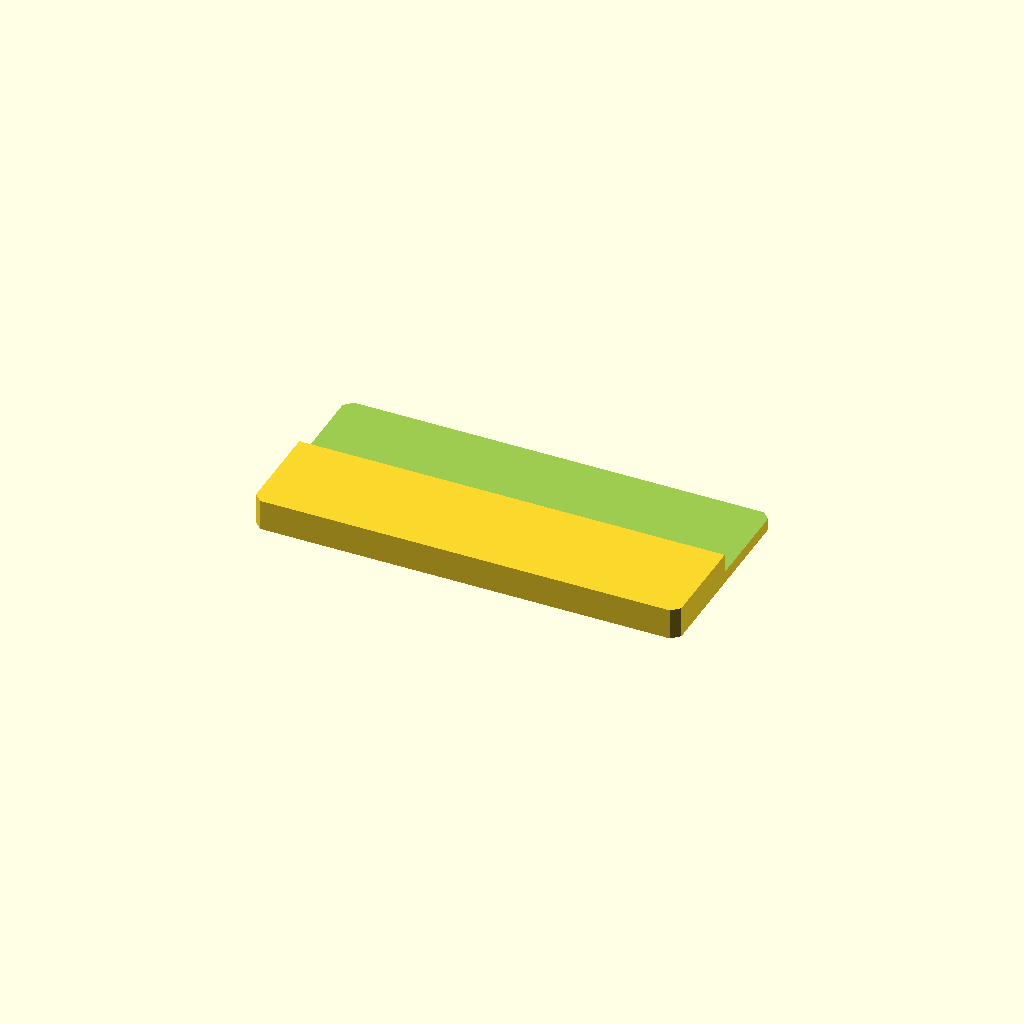
Cell 1: rendered with the file's own defaults.
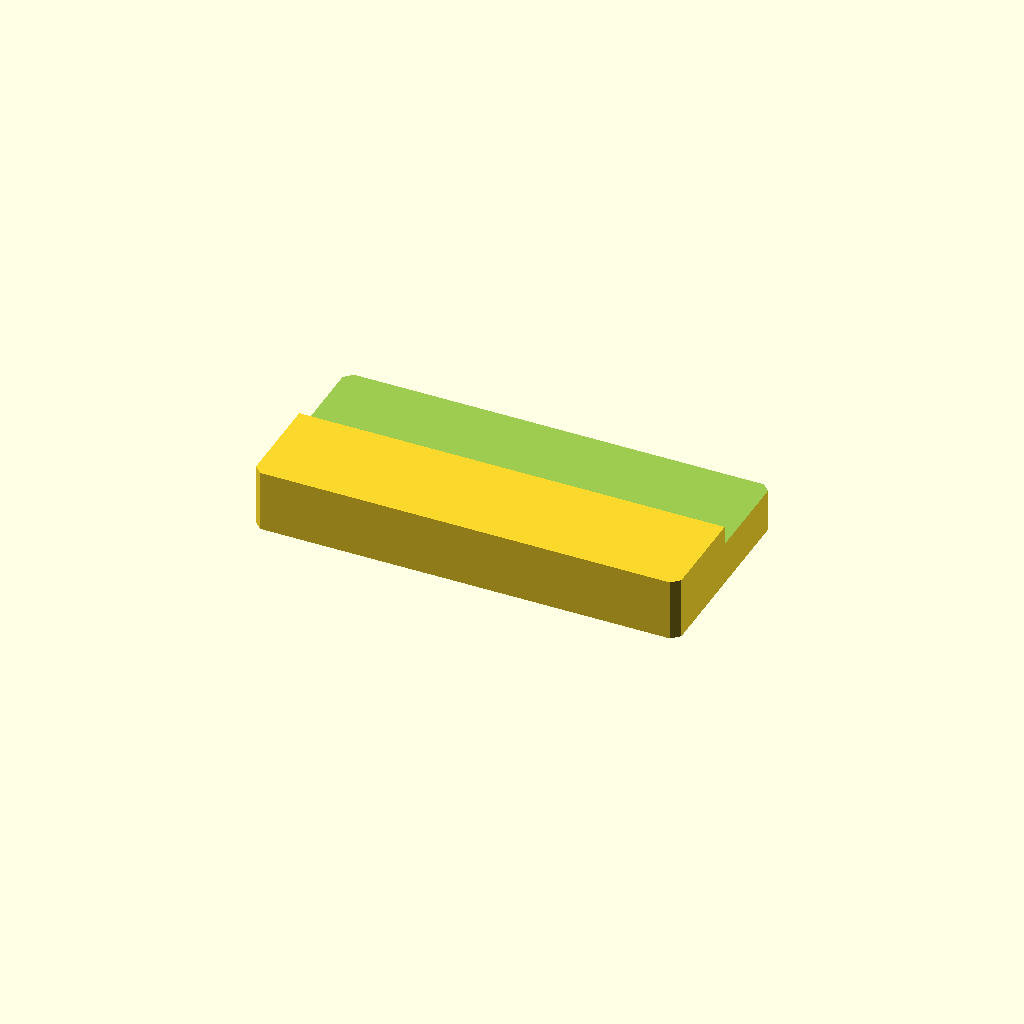
Cell 2: plate_t = 16 (everything else at default).
One fixed orthographic camera (rotation 55°, 0°, 25°; colour scheme Cornfield) for every cell.
Source of the model, optional_data/data/sketch2/steppedbars/part_0159.scad:
$fn = 32;

// ----------------------------------------------------------------------
// Stepped bar: sidestep, 110 x 52 x 8/3.1 mm
// ----------------------------------------------------------------------

// --- parameters (mm) ---
bar_l = 110;              // bar length, X
bar_w = 52;               // bar width, Y
plate_t = 8;              // thickness of the thick zone, Z
thin_t = 3.1;             // thickness of the thin zone
corner_c = 2;             // corner chamfer of the bar
step_cut = 4.9;           // material removed from the thin zone
ledge_y = 26;             // start of the ledge from the front edge
depth_1 = 4.9;            // depth of cut 1 from the top face

profile = [[2, 0], [108, 0], [110, 2], [110, 50], [108, 52], [2, 52], [0, 50], [0, 2]];  // primary outline, 8 points, counter clockwise
void_1 = [[-1, 26], [111, 26], [111, 53], [-1, 53]];  // ledge cut along one edge, 4 points

// --- the one profile operation ---
difference() {
  linear_extrude(height = plate_t) polygon(points = profile);
  translate([0, 0, plate_t - depth_1])
    linear_extrude(height = depth_1 + 1) polygon(points = void_1);
}
Customizer parameters (derived from the source; name, type, default, range or options):
bar_l: number, default 110
bar_w: number, default 52
plate_t: number, default 8
thin_t: number, default 3.1
corner_c: number, default 2
step_cut: number, default 4.9
ledge_y: number, default 26
depth_1: number, default 4.9
